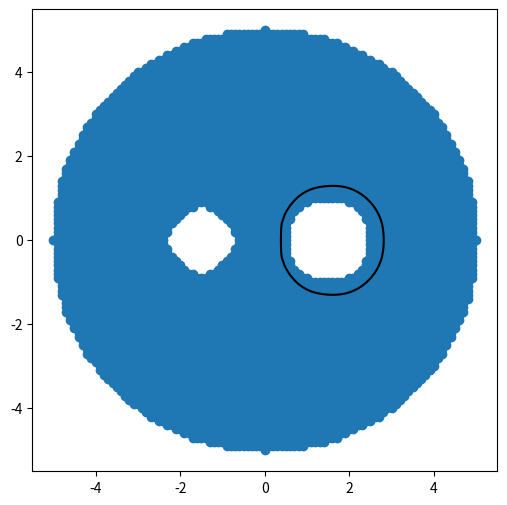

This chart was generated by the following Python code:
import matplotlib.pyplot as plt
import random
import numpy as np


class Point:
    def __init__(self, x, y, f):
        self.x = x
        self.y = y
        self.f = f


F1 = -5
F2 = 5
f = -4
step = 0.1
arrStart = np.arange(F1, F2 + 1, step)
arr_x = []
arr_y = []
arr_point = []


def isIn(x, y):
    res1 = x ** 2 + y ** 2 <= 25
    res2 = 0.8 * abs(-1.5 + x) ** 2.5 + 0.8 * abs(y) ** 2.5 >= 0.7
    res3 = abs(1.5 + x) ** 1.5 + abs(y) ** 1.5 >= 0.8
    return res1 and res2 and res3


def init():
    for x in arrStart:
        arr_point.append([])
        for y in arrStart:
            if isIn(x, y):
                if (abs(x ** 2 + y ** 2 - 25) <= 1):
                    f = 0
                elif (abs(0.8 * abs(-1.5 + x) ** 2.5 + 0.8 * abs(y) ** 2.5 - 0.7) <= 0.4):
                    f = F1
                elif (abs(abs(1.5 + x) ** 1.5 + abs(y) ** 1.5 - 0.8) <= 0.4):
                    f = F2
                else:
                    f = random.uniform(min(F1, F2), max(F1, F2))
            else:
                f = None
            point = Point(x, y, f)
            arr_point[-1].append(point)


def iteration():
    n = 0
    while (n <= 500):
        for y in range(1, len(arr_point) - 1):
            for x in range(1, len(arr_point[y]) - 1):
                neighboors = [arr_point[y][x - 1].f,
                              arr_point[y][x + 1].f,
                              arr_point[y - 1][x].f,
                              arr_point[y + 1][x].f]
                if (any(potent is None for potent in neighboors)):
                    continue
                arr_point[y][x].f = sum(neighboors) / 4
        n += 1


def findPoint(tmp, neighboor, flag):
    diapason = abs(tmp.f - neighboor.f)
    s = abs(f - tmp.f)
    if (flag == 'horisontal'):
        arr_x.append(tmp.x + (s / diapason) * step)
        arr_y.append(tmp.y)
    else:
        arr_x.append(tmp.x)
        arr_y.append(tmp.y + (s / diapason) * step)


def find(f):
    for i in range(1, len(arr_point) - 2):
        for j in range(1, len(arr_point[i]) - 2):
            tmp = arr_point[i][j]
            right = arr_point[i + 1][j]
            down = arr_point[i][j + 1]
            if (tmp.f is None or right.f is None or down.f is None):
                continue
            if (tmp.f <= f <= right.f or tmp.f >= f >= right.f):
                findPoint(tmp, right, 'horisontal')
            if (tmp.f <= f <= down.f or tmp.f >= f >= down.f):
                findPoint(tmp, down, 'vertical')


def sort():
    points = list(zip(arr_x, arr_y))
    leftmost_point, *_, rightmost_point = sorted(points, key=lambda lst: lst[0])
    x1, y1 = leftmost_point
    x2, y2 = rightmost_point
    tan = (y2 - y1) / (x2 - x1)

    points_below = [(x1, y1)]
    points_above = [(x2, y2)]

    for x, y in points:
        border = tan * (x - x1) + y1
        if y < border:
            points_below.append((x, y))
        elif y > border:
            points_above.append((x, y))

    points_below.sort()
    points_above.sort(reverse=True)

    points_above.append((x1, y1))

    correct_points = points_below + points_above

    x_lst = [x for x, _ in correct_points]
    y_lst = [y for _, y in correct_points]
    plt.plot(x_lst, y_lst, c='black')

    return correct_points


def findLength(merged_points):
    x0 = merged_points[-1][0]
    y0 = merged_points[-1][1]
    l = 0
    for x1, y1 in merged_points:
        l += np.sqrt((x1 - x0) ** 2 + (y1 - y0) ** 2)
        x0, y0 = x1, y1
    return l


init()
iteration()
arr = []
for sublist in arr_point:
    for elem in sublist:
        if elem.f is not None:
            arr.append(elem)
plt.rcParams.update({'figure.figsize': (6, 6)})
plt.scatter([elem.x for elem in arr], [elem.y for elem in arr])

find(f)
pointsArr = sort()
lenLine = findLength(pointsArr)
print("Длина = ", lenLine)

plt.show()
